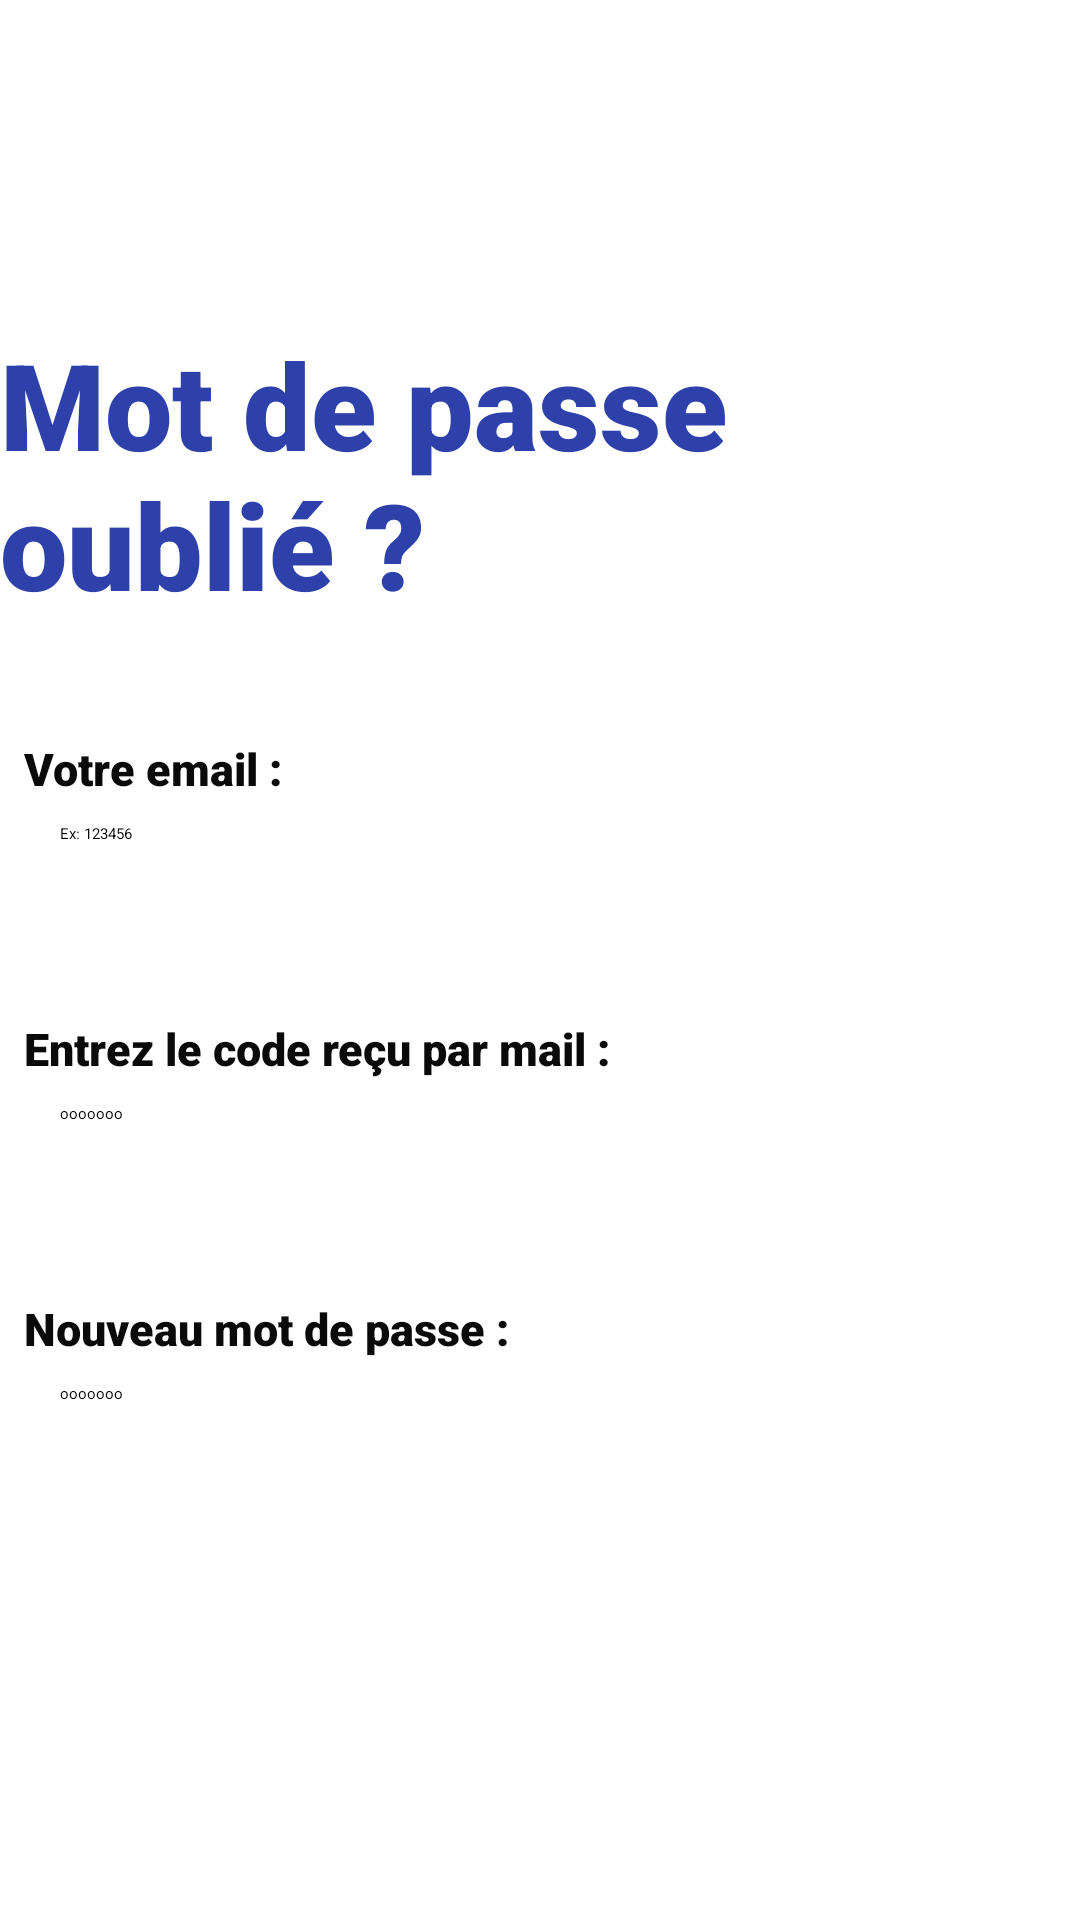

Reconstruct the res/layout file that produces this screen, plus the resources it refers to.
<!-- AndroidManifest.xml: application theme Theme.GSB -->
<!-- res/layout/activity_mdpoublie.xml -->
<?xml version="1.0" encoding="utf-8"?>
<LinearLayout
    xmlns:app="http://schemas.android.com/apk/res-auto"
    xmlns:tools="http://schemas.android.com/tools"
    xmlns:android="http://schemas.android.com/apk/res/android"
    android:layout_width="match_parent"
    android:layout_height="match_parent"
    android:orientation="vertical"
    tools:context=".MainActivity">

    <include layout="@layout/entete"></include>
    <TextView
        android:layout_width="wrap_content"
        android:layout_gravity="center"
        android:layout_height="wrap_content"
        android:layout_marginBottom="30dp"
        android:fontFamily="sans-serif-black"
        android:text="Mot de passe oublié ?"
        android:textColor="#2E41AA"
        android:textSize="40sp"
         />

    <TextView
        android:labelFor="@+id/emailmdp"
        android:layout_width="250dp"
        android:layout_height="wrap_content"
        android:fontFamily="sans-serif-black"
        android:padding="8dp"
        android:text="Votre email :"
        android:textColor="#0A0A0B"
        android:textSize="15sp"
         />

    <EditText
        android:id="@+id/emailmdp"
        android:layout_width="wrap_content"
        android:layout_height="wrap_content"
        android:layout_marginLeft="20dp"
        android:backgroundTint="#2E41AA"
        android:hint="Ex: 123456"
        tools:ignore="TouchTargetSizeCheck">

    </EditText>

    <Button
        android:id="@+id/boutonenvoyer"
        android:layout_width="wrap_content"
        android:layout_height="50dp"
        android:layout_gravity="center"
        android:backgroundTint="#2E41AA"
        android:fontFamily="sans-serif-black"
        android:text="Envoyer"
        android:textColor="#FFFFFF"
        android:textSize="15sp">

    </Button>
    <TextView
        android:labelFor="@+id/codemdp"
        android:layout_width="wrap_content"
        android:layout_height="wrap_content"
        android:fontFamily="sans-serif-black"
        android:padding="8dp"
        android:text="Entrez le code reçu par mail :"
        android:textColor="#0A0A0B"
        android:textSize="15sp"
         />

    <EditText
        android:id="@+id/codemdp"
        android:layout_width="wrap_content"
        android:layout_height="wrap_content"
        android:layout_marginLeft="20dp"
        android:backgroundTint="#2E41AA"
        android:hint="ooooooo"
        tools:ignore="TouchTargetSizeCheck"></EditText>

    <Button
        android:id="@+id/boutonvalider"
        android:layout_width="wrap_content"
        android:layout_height="50dp"
        android:layout_gravity="center"
        android:backgroundTint="#6E7077"
        android:fontFamily="sans-serif-black"
        android:text="Valider"
        android:textColor="#FFFFFF"
        android:textSize="15sp">

    </Button>

    <TextView
        android:labelFor="@+id/nouveaumdp"
        android:layout_width="250dp"
        android:layout_height="wrap_content"
        android:fontFamily="sans-serif-black"
        android:padding="8dp"
        android:text="Nouveau mot de passe :"
        android:textColor="#0A0A0B"
        android:textSize="15sp"
        />

    <EditText
        android:id="@+id/nouveaumdp"
        android:layout_width="wrap_content"
        android:layout_height="wrap_content"
        android:layout_marginLeft="20dp"
        android:backgroundTint="#AEAEAE"
        android:hint="ooooooo"
        tools:ignore="TouchTargetSizeCheck"></EditText>

    <Button
        android:id="@+id/boutonmdpoublie"
        android:layout_width="wrap_content"
        android:layout_height="50dp"
        android:layout_marginTop="20dp"
        android:layout_marginBottom="20dp"
        android:layout_gravity="center"
        android:backgroundTint="#6C6E78"
        android:fontFamily="sans-serif-black"
        android:text="Valider"
        android:textColor="#FFFFFF"
        android:textSize="15sp">

    </Button>


</LinearLayout>
<!-- res/layout/entete.xml (included above) -->
<?xml version="1.0" encoding="utf-8"?>
<LinearLayout
    xmlns:app="http://schemas.android.com/apk/res-auto"
    xmlns:tools="http://schemas.android.com/tools"
    xmlns:android="http://schemas.android.com/apk/res/android"
    tools:context=".parametres"
    android:layout_width="match_parent"
    android:layout_height="wrap_content"
    android:orientation="horizontal"
    >

    <Button
        android:layout_width="56dp"
        android:layout_height="wrap_content"
        android:onClick="fermer"/>

    <ImageView
        android:id="@+id/imageView"
        android:layout_width="158dp"
        android:layout_height="98dp"
        android:layout_marginHorizontal="90dp"
        android:layout_marginTop="10dp"
        app:srcCompat="@drawable/logo"/>
</LinearLayout>
<!-- resources referenced by this layout -->
<resources>
  <style name="Theme.GSB" parent="Theme.MaterialComponents.DayNight.DarkActionBar">
          
          <item name="colorPrimary">@color/purple_200</item>
          <item name="colorPrimaryVariant">@color/purple_700</item>
          <item name="colorOnPrimary">@color/black</item>
          
          <item name="colorSecondary">@color/teal_700</item>
          <item name="colorSecondaryVariant">@color/teal_700</item>
          <item name="colorOnSecondary">@color/black</item>
          
          <item name="android:statusBarColor" tools:targetApi="l">?attr/colorPrimaryVariant</item>
          
      </style>
  <color name="purple_200">#FFBB86FC</color>
  <color name="purple_700">#FF3700B3</color>
  <color name="black">#FF000000</color>
  <color name="teal_700">#FF018786</color>
</resources>
